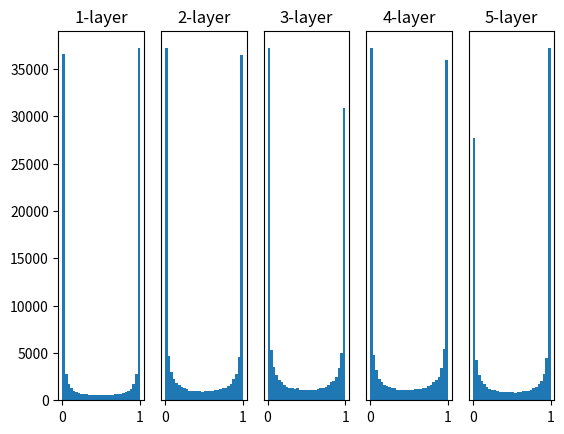

Write Python code to recreate this figure.
import numpy as np
import matplotlib.pyplot as plt

def sigmoid(x):
    return 1 / (1 + np.exp(-x))

def ReLU(x):
    return np.maximum(0, x)

def tanh(x):
    return np.tanh(x)
    

input_data = np.random.randn(1000, 100)  # 1000개의 데이터
node_num = 100  # 각 은닉층의 노드(뉴런) 수
hidden_layer_size = 5  # 은닉층이 5개
activations = {}  # 이곳에 활성화 결과를 저장

x = input_data

for i in range(hidden_layer_size):
    if i != 0:
        x = activations[i-1]

    # 초깃값을 다양하게 바꿔가며 실험해보자！
    w = np.random.randn(node_num, node_num) * 1
    # w = np.random.randn(node_num, node_num) * 0.01
    # w = np.random.randn(node_num, node_num) * np.sqrt(1.0 / node_num)
    # w = np.random.randn(node_num, node_num) * np.sqrt(2.0 / node_num)

    a = np.dot(x, w)

    # 활성화 함수도 바꿔가며 실험해보자！
    z = sigmoid(a)
    # z = ReLU(a)
    # z = tanh(a)

    activations[i] = z

# 히스토그램 그리기
for i, a in activations.items():
    plt.subplot(1, len(activations), i+1)
    plt.title(str(i+1) + "-layer")
    if i != 0: plt.yticks([], [])
    # plt.xlim(0.1, 1)
    # plt.ylim(0, 7000)
    plt.hist(a.flatten(), 30, range=(0,1))
plt.show()